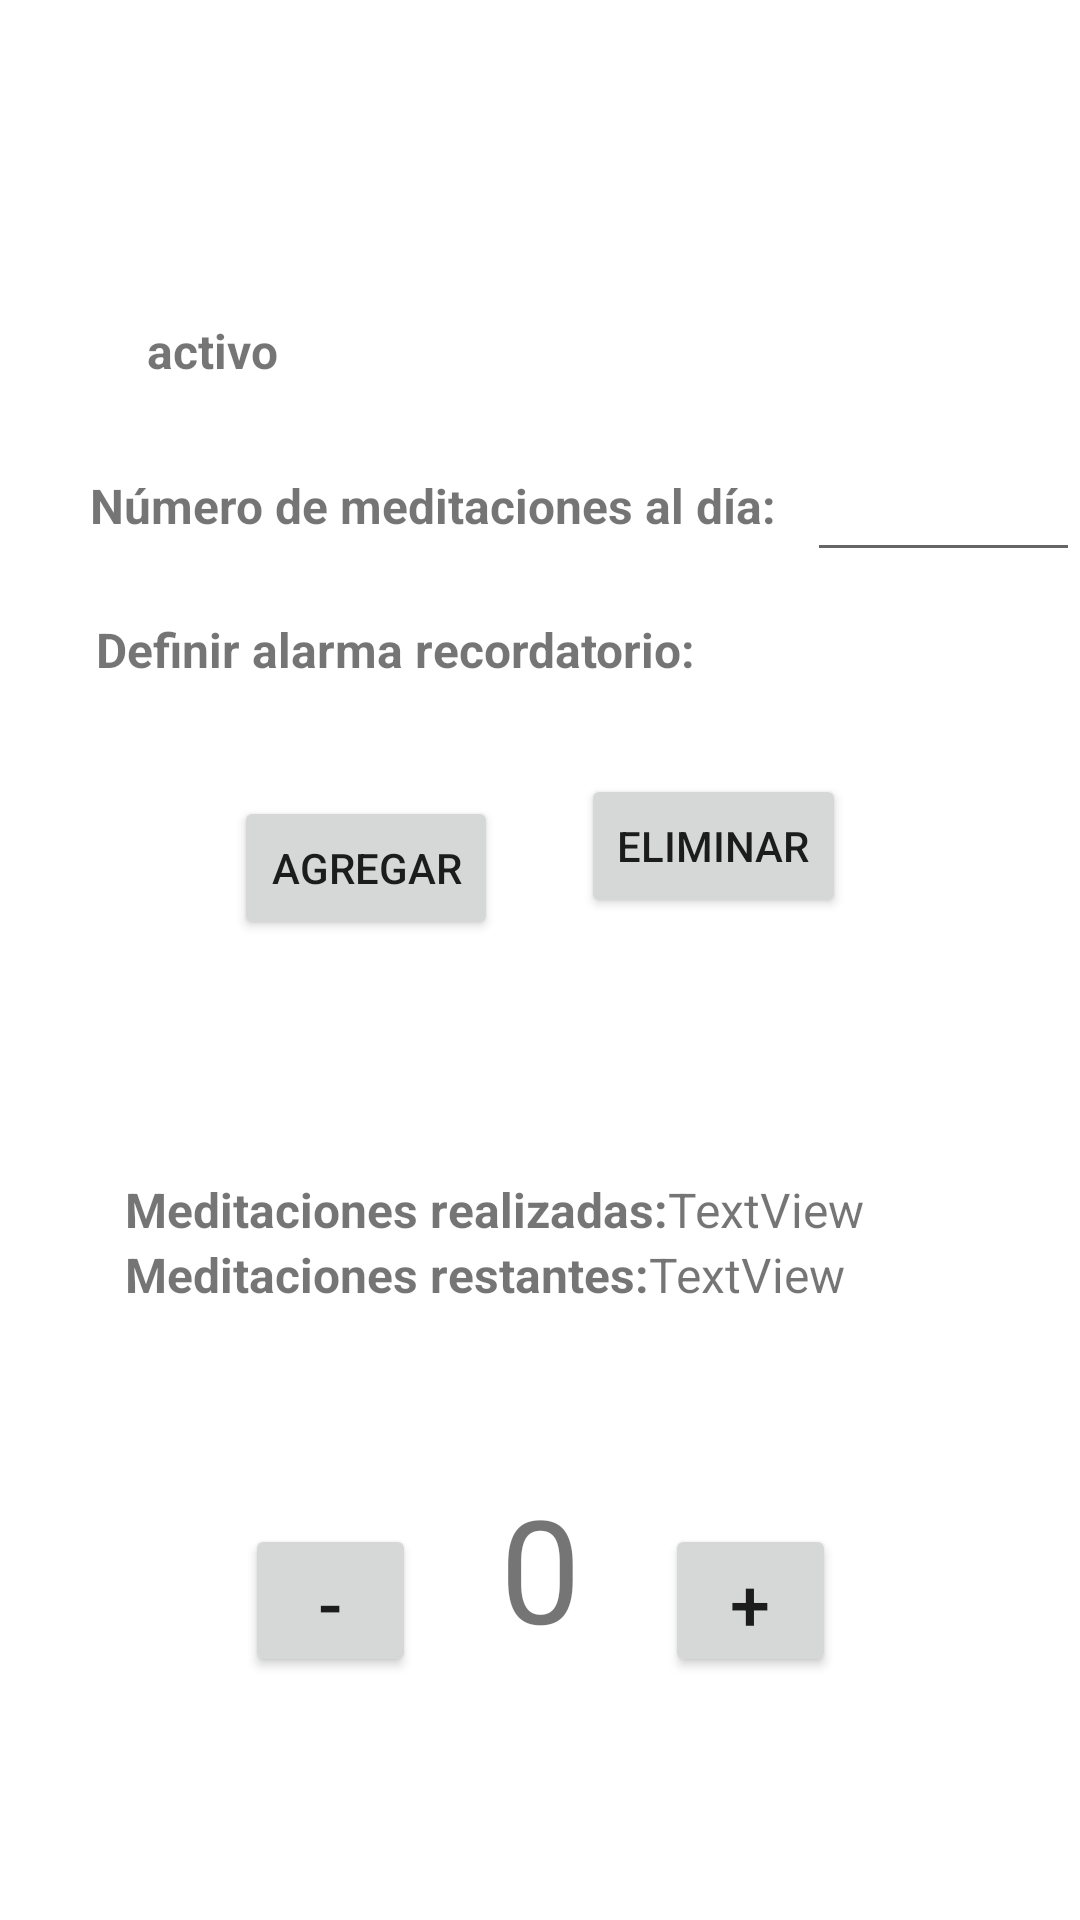

Produce the Android XML layout that renders to this screen, including the resource entries it uses.
<!-- AndroidManifest.xml: application theme Theme.Proyecto -->
<!-- res/layout/activity_pantalla_meditacion.xml -->
<?xml version="1.0" encoding="utf-8"?>
<androidx.constraintlayout.widget.ConstraintLayout xmlns:android="http://schemas.android.com/apk/res/android"
    xmlns:app="http://schemas.android.com/apk/res-auto"
    xmlns:tools="http://schemas.android.com/tools"
    android:layout_width="match_parent"
    android:layout_height="match_parent"
    tools:context=".Pantalla_Vasos">

    <LinearLayout
        android:id="@+id/linearLayout3"
        android:layout_width="wrap_content"
        android:layout_height="wrap_content"
        android:orientation="horizontal"
        app:layout_constraintBottom_toTopOf="@+id/linearLayout4"
        app:layout_constraintEnd_toEndOf="parent"
        app:layout_constraintStart_toStartOf="parent"
        app:layout_constraintTop_toTopOf="parent">

    </LinearLayout>

    <LinearLayout
        android:id="@+id/linearLayout4"
        android:layout_width="276dp"
        android:layout_height="62dp"
        android:orientation="vertical"
        app:layout_constraintBottom_toBottomOf="parent"
        app:layout_constraintEnd_toEndOf="parent"
        app:layout_constraintHorizontal_bias="0.496"
        app:layout_constraintStart_toStartOf="parent"
        app:layout_constraintTop_toBottomOf="@+id/linearLayout3">

        <LinearLayout
            android:layout_width="wrap_content"
            android:layout_height="wrap_content"
            android:orientation="horizontal">

        </LinearLayout>

        <LinearLayout
            android:layout_width="wrap_content"
            android:layout_height="wrap_content"
            android:orientation="horizontal">

        </LinearLayout>

        <LinearLayout
            android:layout_width="wrap_content"
            android:layout_height="wrap_content"
            android:orientation="horizontal">

            <TextView
                android:id="@+id/textView4"
                android:layout_width="wrap_content"
                android:layout_height="wrap_content"
                android:text="Meditaciones realizadas:"
                android:textSize="16sp"
                android:textStyle="bold" />

            <TextView
                android:id="@+id/completedTextView"
                android:layout_width="match_parent"
                android:layout_height="match_parent"
                android:text="TextView"
                android:textSize="16sp" />
        </LinearLayout>

        <LinearLayout
            android:layout_width="wrap_content"
            android:layout_height="wrap_content"
            android:orientation="horizontal">

            <TextView
                android:id="@+id/textView5"
                android:layout_width="wrap_content"
                android:layout_height="wrap_content"
                android:text="Meditaciones restantes:"
                android:textSize="16sp"
                android:textStyle="bold" />

            <TextView
                android:id="@+id/leftTextView"
                android:layout_width="match_parent"
                android:layout_height="wrap_content"
                android:text="TextView"
                android:textSize="16sp" />
        </LinearLayout>
    </LinearLayout>

    <TextView
        android:id="@+id/textView9"
        android:layout_width="wrap_content"
        android:layout_height="wrap_content"
        android:layout_marginStart="185dp"
        android:layout_marginTop="48dp"
        android:layout_marginEnd="194dp"
        android:layout_marginBottom="101dp"
        android:text="Mensaje personalizado sobre el hábito"
        app:layout_constraintBottom_toTopOf="@+id/linearLayout3"
        app:layout_constraintEnd_toEndOf="parent"
        app:layout_constraintStart_toStartOf="parent"
        app:layout_constraintTop_toTopOf="parent" />

    <TextView
        android:id="@+id/textView3"
        android:layout_width="wrap_content"
        android:layout_height="wrap_content"
        android:layout_marginStart="30dp"
        android:layout_marginTop="30dp"
        android:layout_marginEnd="10dp"
        android:text="Número de meditaciones al día:"
        android:textSize="16sp"
        android:textStyle="bold"
        app:layout_constraintEnd_toStartOf="@+id/timesPerDayTextNumber"
        app:layout_constraintHorizontal_bias="1.0"
        app:layout_constraintStart_toStartOf="parent"
        app:layout_constraintTop_toBottomOf="@+id/statusTextView" />

    <EditText
        android:id="@+id/timesPerDayTextNumber"
        android:layout_width="0dp"
        android:layout_height="wrap_content"
        android:layout_marginTop="15dp"
        android:layout_weight="1"
        android:ems="10"
        android:inputType="number"
        android:minHeight="48dp"
        app:layout_constraintEnd_toEndOf="parent"
        app:layout_constraintStart_toEndOf="@+id/textView3"
        app:layout_constraintTop_toBottomOf="@+id/statusTextView"
        tools:ignore="SpeakableTextPresentCheck" />

    <TextView
        android:id="@+id/statusTextView"
        android:layout_width="0dp"
        android:layout_height="wrap_content"
        android:layout_marginStart="49dp"
        android:layout_marginTop="30dp"
        android:layout_marginEnd="35dp"
        android:layout_marginBottom="41dp"
        android:text="activo"
        android:textSize="16sp"
        android:textStyle="bold"
        app:layout_constraintBottom_toTopOf="@+id/timesPerDayTextNumber"
        app:layout_constraintEnd_toEndOf="parent"
        app:layout_constraintStart_toStartOf="parent"
        app:layout_constraintTop_toBottomOf="@+id/textView9" />

    <Button
        android:id="@+id/addButton"
        android:layout_width="wrap_content"
        android:layout_height="wrap_content"
        android:layout_marginStart="50dp"
        android:layout_marginTop="28dp"
        android:layout_marginBottom="79dp"
        android:text="Agregar"
        app:layout_constraintBottom_toTopOf="@+id/linearLayout4"
        app:layout_constraintEnd_toStartOf="@+id/deleteButton"
        app:layout_constraintStart_toStartOf="parent"
        app:layout_constraintTop_toBottomOf="@+id/textView2" />

    <Button
        android:id="@+id/deleteButton"
        android:layout_width="wrap_content"
        android:layout_height="wrap_content"
        android:layout_marginTop="28dp"
        android:layout_marginEnd="50dp"
        android:layout_marginBottom="79dp"
        android:text="Eliminar"
        app:layout_constraintBottom_toTopOf="@+id/linearLayout4"
        app:layout_constraintEnd_toEndOf="parent"
        app:layout_constraintStart_toEndOf="@+id/addButton"
        app:layout_constraintTop_toBottomOf="@+id/imageView" />

    <TextView
        android:id="@+id/textView2"
        android:layout_width="wrap_content"
        android:layout_height="wrap_content"
        android:layout_marginStart="43dp"
        android:layout_marginTop="15dp"
        android:layout_marginEnd="5dp"
        android:layout_marginBottom="10dp"
        android:text="Definir alarma recordatorio:"
        android:textSize="16sp"
        android:textStyle="bold"
        app:layout_constraintBottom_toTopOf="@+id/addButton"
        app:layout_constraintEnd_toStartOf="@+id/imageView"
        app:layout_constraintStart_toStartOf="parent"
        app:layout_constraintTop_toBottomOf="@+id/timesPerDayTextNumber" />

    <ImageView
        android:id="@+id/imageView"
        android:layout_width="wrap_content"
        android:layout_height="wrap_content"
        android:layout_marginTop="15dp"
        android:layout_marginEnd="134dp"
        android:layout_marginBottom="10dp"
        app:layout_constraintBottom_toTopOf="@+id/deleteButton"
        app:layout_constraintEnd_toEndOf="parent"
        app:layout_constraintStart_toEndOf="@+id/textView2"
        app:layout_constraintTop_toBottomOf="@+id/timesPerDayTextNumber"
        app:layout_constraintVertical_bias="0.0"
        app:srcCompat="@drawable/ic_action_name" />

    <Button
        android:id="@+id/restar"
        android:layout_width="57dp"
        android:layout_height="51dp"
        android:layout_marginStart="108dp"
        android:text="-"
        android:textSize="24sp"
        app:layout_constraintBottom_toBottomOf="@+id/sumar"
        app:layout_constraintEnd_toStartOf="@id/counterTextView"
        app:layout_constraintHorizontal_bias="0.0"
        app:layout_constraintStart_toStartOf="parent"
        app:layout_constraintTop_toTopOf="@+id/sumar"
        app:layout_constraintVertical_bias="0.0" />

    <Button
        android:id="@+id/sumar"
        android:layout_width="57dp"
        android:layout_height="51dp"
        android:layout_marginEnd="108dp"
        android:text="+"
        android:textSize="24sp"
        app:layout_constraintBottom_toBottomOf="parent"
        app:layout_constraintEnd_toEndOf="parent"
        app:layout_constraintHorizontal_bias="1.0"
        app:layout_constraintStart_toEndOf="@+id/counterTextView"
        app:layout_constraintTop_toBottomOf="@+id/linearLayout4"
        app:layout_constraintVertical_bias="0.4" />

    <TextView
        android:id="@+id/counterTextView"
        android:layout_width="63dp"
        android:layout_height="57dp"
        android:layout_marginStart="10dp"
        android:layout_marginTop="36dp"
        android:layout_marginEnd="10dp"

        android:text="0"
        android:textAlignment="center"
        android:textSize="48sp"
        app:layout_constraintBottom_toBottomOf="parent"
        app:layout_constraintEnd_toStartOf="@+id/sumar"
        app:layout_constraintStart_toEndOf="@id/restar"
        app:layout_constraintTop_toBottomOf="@+id/linearLayout4"
        app:layout_constraintVertical_bias="0.0" />

</androidx.constraintlayout.widget.ConstraintLayout>
<!-- resources referenced by this layout -->
<resources>
  <style name="Theme.Proyecto" parent="Theme.MaterialComponents.DayNight.DarkActionBar">
          
          <item name="colorPrimary">@color/primaryColor</item>
          <item name="colorPrimaryVariant">@color/primaryDarkColor</item>
          <item name="colorOnPrimary">@color/white</item>
          
          <item name="colorSecondary">@color/teal_200</item>
          <item name="colorSecondaryVariant">@color/teal_700</item>
          <item name="colorOnSecondary">@color/black</item>
          
          <item name="android:statusBarColor" tools:targetApi="l">?attr/colorPrimaryVariant</item>
          
      </style>
  <color name="primaryColor">#ffab91</color>
  <color name="primaryDarkColor">#c97b63</color>
  <color name="white">#FFFFFFFF</color>
  <color name="teal_200">#FF03DAC5</color>
  <color name="teal_700">#FF018786</color>
  <color name="black">#FF000000</color>
</resources>
